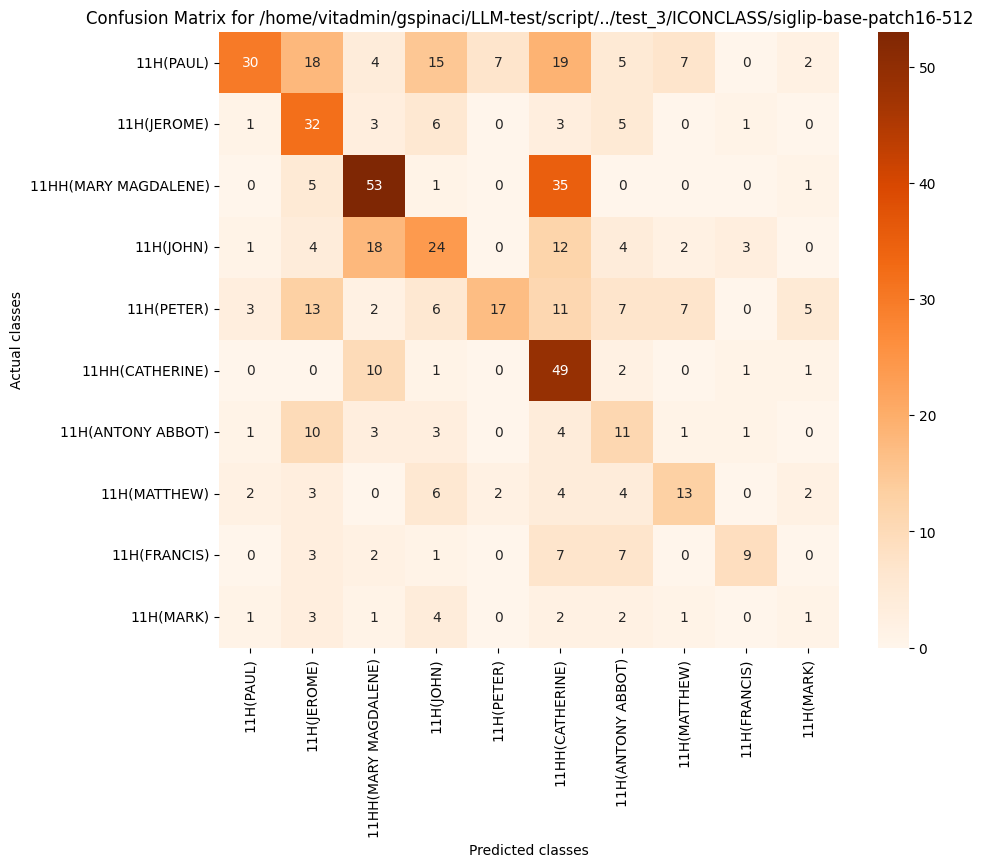

The file beside this chart, header and first rows:
, 11H(PAUL), 11H(JEROME), 11HH(MARY MAGDALENE), 11H(JOHN), 11H(PETER), 11HH(CATHERINE), 11H(ANTONY ABBOT), 11H(MATTHEW), 11H(FRANCIS), 11H(MARK)
11H(PAUL), 30, 18, 4, 15, 7, 19, 5, 7, 0, 2
11H(JEROME), 1, 32, 3, 6, 0, 3, 5, 0, 1, 0
11HH(MARY MAGDALENE), 0, 5, 53, 1, 0, 35, 0, 0, 0, 1
11H(JOHN), 1, 4, 18, 24, 0, 12, 4, 2, 3, 0
11H(PETER), 3, 13, 2, 6, 17, 11, 7, 7, 0, 5
11HH(CATHERINE), 0, 0, 10, 1, 0, 49, 2, 0, 1, 1
11H(ANTONY ABBOT), 1, 10, 3, 3, 0, 4, 11, 1, 1, 0
11H(MATTHEW), 2, 3, 0, 6, 2, 4, 4, 13, 0, 2
11H(FRANCIS), 0, 3, 2, 1, 0, 7, 7, 0, 9, 0
11H(MARK), 1, 3, 1, 4, 0, 2, 2, 1, 0, 1
